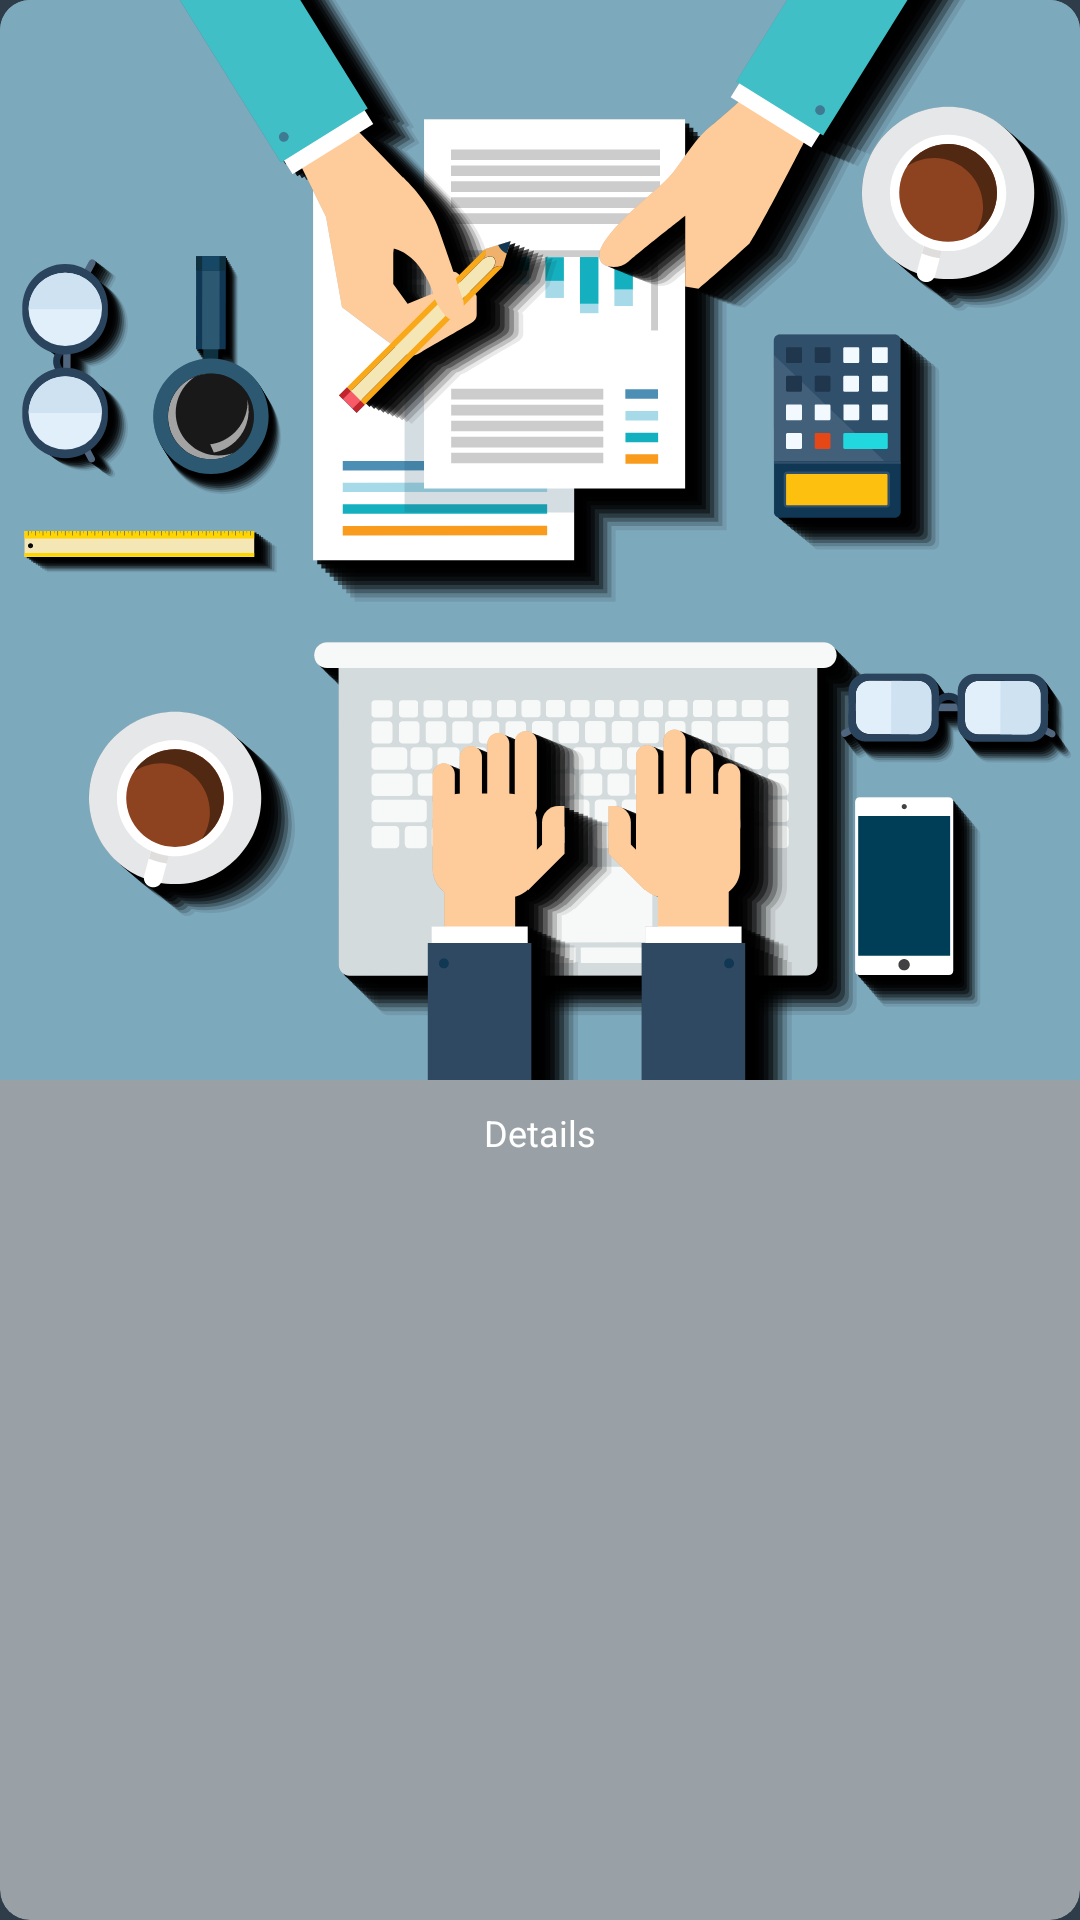

This screen was rendered from an Android layout file. Write that file and the resources it references.
<!-- AndroidManifest.xml: application theme AppTheme -->
<!-- res/layout/main_card.xml -->
<?xml version="1.0" encoding="utf-8"?>
<android.support.v7.widget.CardView android:id="@+id/card"

                                    xmlns:android="http://schemas.android.com/apk/res/android"
                                    xmlns:app="http://schemas.android.com/apk/res-auto"
                                    xmlns:tools="http://schemas.android.com/tools"
                                    android:layout_width="match_parent"
                                    android:layout_height="wrap_content"
                                    android:layout_margin="10dp"
                                    android:clickable="true"
                                    android:focusable="true"
                                    android:foreground="?android:attr/selectableItemBackground"
                                    app:cardBackgroundColor="#83ffffff"

                                    app:cardCornerRadius="10dp"
                                    app:cardElevation="0dp">


    <android.support.constraint.ConstraintLayout
        android:layout_width="match_parent"

        android:layout_height="wrap_content">

        <ImageView
            android:id="@+id/imageView"
            android:layout_width="0dp"
            android:layout_height="wrap_content"
            android:adjustViewBounds="true"
            android:scaleType="fitXY"
            app:layout_constraintLeft_toLeftOf="parent"
            app:layout_constraintRight_toRightOf="parent"
            app:layout_constraintTop_toTopOf="parent"
            app:srcCompat="@drawable/ic_test"/>

        <LinearLayout
            android:layout_width="0dp"

            android:layout_height="35dp"
            android:orientation="horizontal"
            app:layout_constraintBottom_toBottomOf="parent"
            app:layout_constraintHorizontal_bias="1.0"
            app:layout_constraintLeft_toLeftOf="@+id/imageView"
            app:layout_constraintRight_toRightOf="@+id/imageView"
            app:layout_constraintTop_toBottomOf="@+id/imageView"
            app:layout_constraintVertical_bias="0.25">

            <TextView
                android:id="@+id/textView15"
                android:layout_width="wrap_content"
                android:layout_height="wrap_content"
                android:layout_gravity="center"
                android:layout_margin="2dp"
                android:layout_weight="1"
                android:gravity="center"
                android:text="Details"
                android:textAppearance="@style/TextAppearance.AppCompat.Large"
                android:textColor="@color/textColor"
                android:textSize="12sp"/>
        </LinearLayout>
    </android.support.constraint.ConstraintLayout>
</android.support.v7.widget.CardView>
<!-- resources referenced by this layout -->
<resources>
  <!-- drawable ic_test: vector/xml drawable (drawable, 151569 chars, omitted) -->
  <style name="AppTheme" parent="Theme.AppCompat.NoActionBar">
          
          <item name="colorPrimary">@color/colorPrimary</item>
          <item name="colorPrimaryDark">@color/colorPrimaryDark</item>
          <item name="colorAccent">@color/colorAccent</item>
          <item name="android:colorBackground">@color/background</item>
          <item name="android:textColorPrimary">@android:color/primary_text_dark</item>
          <item name="android:textColorSecondary">@android:color/secondary_text_dark</item>
      </style>
  <color name="colorPrimary">#4caf50</color>
  <color name="colorPrimaryDark">#388e3c</color>
  <color name="colorAccent">#FF4081</color>
  <color name="background">#2e3d49</color>
</resources>
